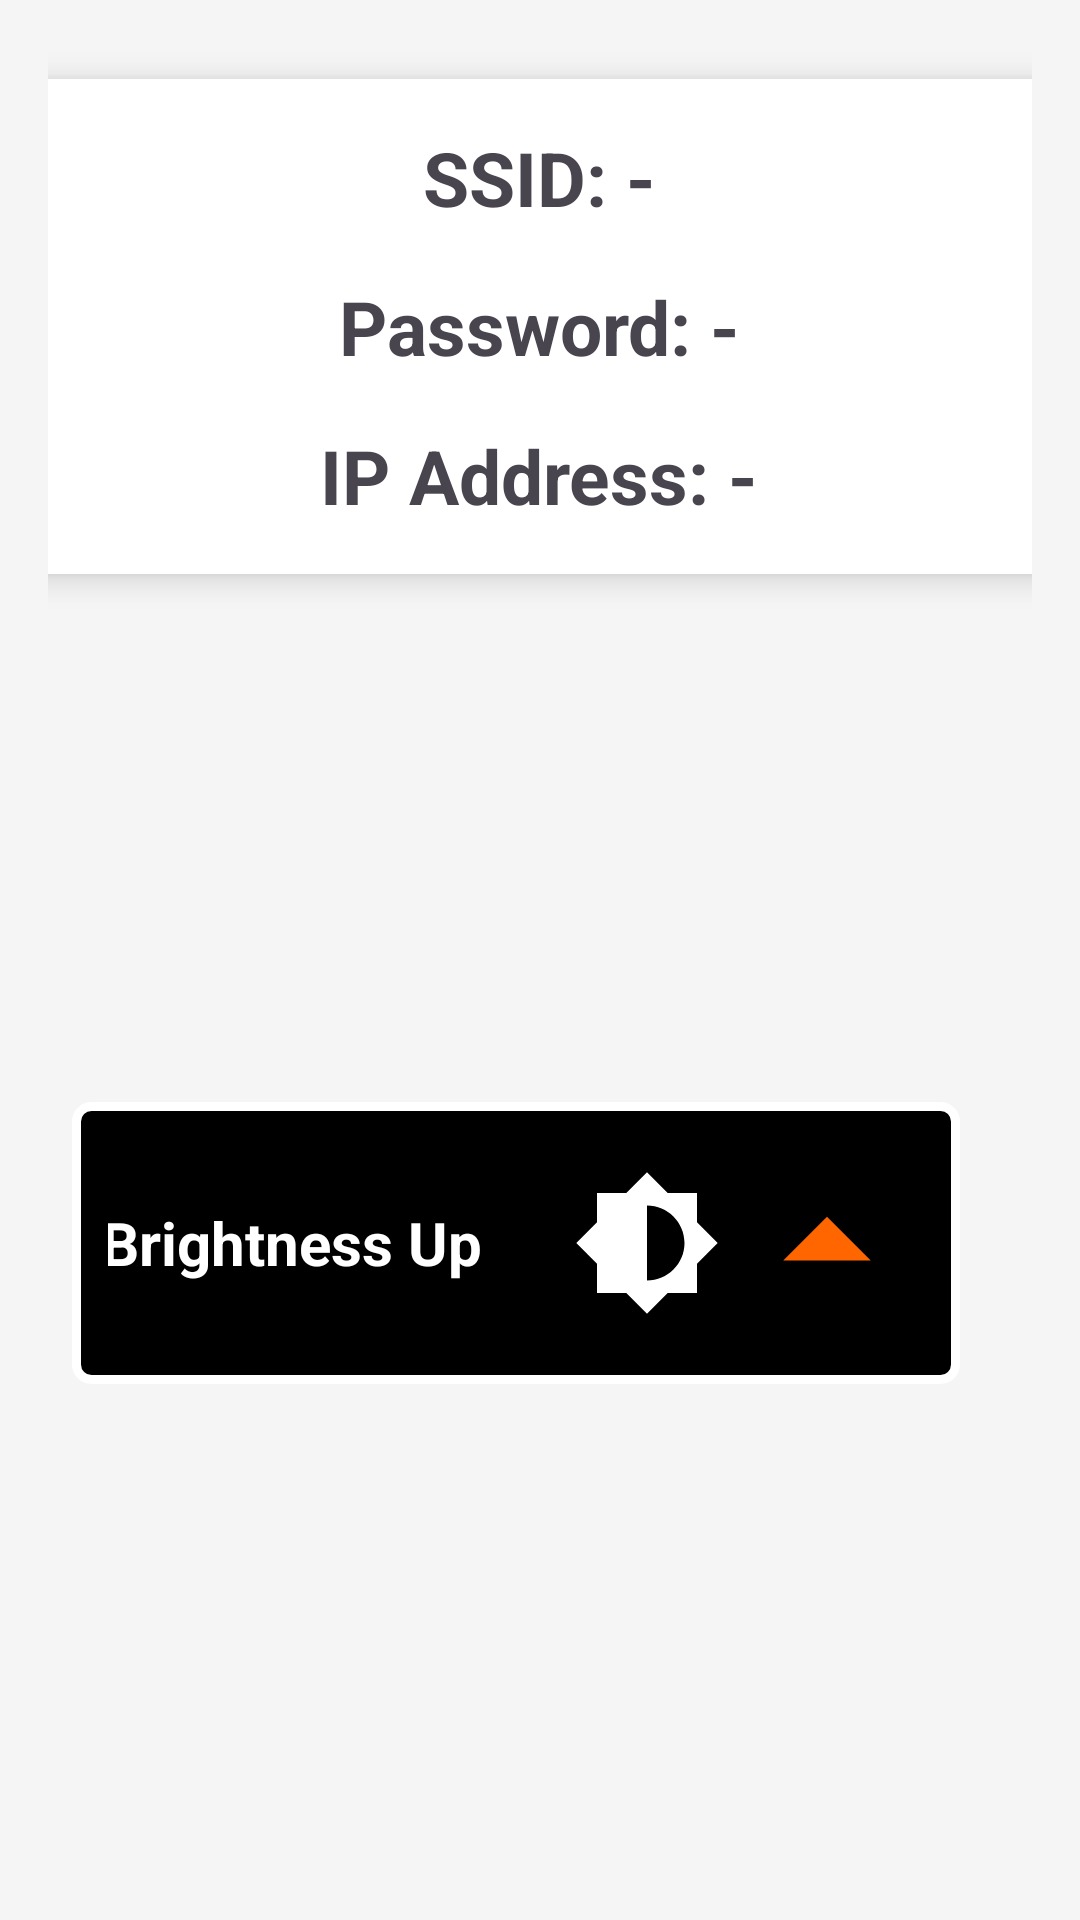

Produce the Android XML layout that renders to this screen, including the resource entries it uses.
<!-- AndroidManifest.xml: application theme Theme.ScoreboardTennis -->
<!-- res/layout/fragment_dua.xml -->
<?xml version="1.0" encoding="utf-8"?>
<LinearLayout xmlns:android="http://schemas.android.com/apk/res/android"
    xmlns:app="http://schemas.android.com/apk/res-auto"
    android:id="@+id/layoutRoot"
    android:layout_width="match_parent"
    android:layout_height="match_parent"
    android:orientation="vertical"
    android:gravity="center"
    android:padding="16dp"
    android:background="#F5F5F5">

    <androidx.cardview.widget.CardView
        android:id="@+id/wifiInfoCard"
        android:layout_width="700dp"
        android:layout_height="wrap_content"
        app:cardCornerRadius="12dp"
        app:cardElevation="6dp"
        android:padding="16dp"
        android:layout_marginBottom="24dp"
        android:backgroundTint="#FFFFFF">

        <LinearLayout xmlns:android="http://schemas.android.com/apk/res/android"
            android:orientation="vertical"
            android:layout_width="match_parent"
            android:layout_height="match_parent"
            android:padding="16dp"
            android:gravity="center"
            android:layout_gravity="center">

            <TextView
                android:id="@+id/textSsid"
                android:text="SSID: -"
                android:textSize="25sp"
                android:textStyle="bold"
                android:layout_width="wrap_content"
                android:layout_height="wrap_content"
                android:gravity="center"/>

            <TextView
                android:id="@+id/textPassword"
                android:text="Password: -"
                android:textSize="25sp"
                android:textStyle="bold"
                android:layout_width="wrap_content"
                android:layout_height="wrap_content"
                android:gravity="center"
                android:layout_marginTop="16dp"/>

            <TextView
                android:id="@+id/textIpAddress"
                android:text="IP Address: -"
                android:textSize="25sp"
                android:textStyle="bold"
                android:layout_width="wrap_content"
                android:layout_height="wrap_content"
                android:gravity="center"
                android:layout_marginTop="16dp"/>
        </LinearLayout>

    </androidx.cardview.widget.CardView>

    <LinearLayout
        android:layout_width="wrap_content"
        android:layout_height="wrap_content"
        android:orientation="horizontal"
        android:layout_gravity="center"
        android:gravity="center"
        android:padding="8dp">

        
        <LinearLayout
            android:id="@+id/buttonBrightnessUpFragment"
            android:layout_width="wrap_content"
            android:layout_height="wrap_content"
            android:orientation="horizontal"
            android:gravity="center"
            android:clickable="true"
            android:focusable="true"
            android:background="@drawable/button_selector"
            android:padding="12dp"
            android:layout_marginEnd="16dp">

            <TextView
                android:layout_width="wrap_content"
                android:layout_height="wrap_content"
                android:text="Brightness Up"
                android:textStyle="bold"
                android:layout_marginRight="10dp"
                android:textColor="@color/white"
                android:textSize="20sp"
                android:gravity="center" />

            <ImageView
                android:layout_width="50dp"
                android:layout_height="50dp"
                android:layout_marginLeft="20dp"
                android:scaleType="centerCrop"
                android:src="@drawable/baseline_brightness_medium_24" />

            <ImageView
                android:layout_width="70dp"
                android:layout_height="70dp"
                android:scaleType="centerCrop"
                android:src="@drawable/baseline_arrow_drop_up_orange" />
        </LinearLayout>

        
        <LinearLayout
            android:id="@+id/buttonBrightnessDownFragment"
            android:layout_width="wrap_content"
            android:layout_height="wrap_content"
            android:orientation="horizontal"
            android:gravity="center"
            android:clickable="true"
            android:focusable="true"
            android:background="@drawable/button_selector"
            android:padding="12dp">

            <TextView
                android:layout_width="wrap_content"
                android:layout_height="wrap_content"
                android:text="Brightness Down"
                android:textStyle="bold"
                android:layout_marginRight="10dp"
                android:textColor="@color/white"
                android:textSize="20sp"
                android:gravity="center" />

            <ImageView
                android:layout_width="50dp"
                android:layout_height="50dp"
                android:layout_marginLeft="20dp"
                android:scaleType="centerCrop"
                android:src="@drawable/baseline_brightness_medium_24" />

            <ImageView
                android:layout_width="70dp"
                android:layout_height="70dp"
                android:scaleType="centerCrop"
                android:src="@drawable/baseline_arrow_drop_down_24_orange" />
        </LinearLayout>
    </LinearLayout>

</LinearLayout>
<!-- resources referenced by this layout -->
<resources>
  <color name="white">#FFFFFFFF</color>
  <!-- drawable baseline_arrow_drop_down_24_orange (drawable) -->
  <vector android:height="60dp" android:tint="#ff6600"
      android:viewportHeight="24" android:viewportWidth="24"
      android:width="60dp" xmlns:android="http://schemas.android.com/apk/res/android">
      <path android:fillColor="@android:color/white" android:pathData="M7,10l5,5 5,-5z"/>
  </vector>
  <!-- drawable baseline_arrow_drop_up_orange (drawable) -->
  <vector android:height="100dp" android:tint="#ff6600"
      android:viewportHeight="24" android:viewportWidth="24"
      android:width="100dp" xmlns:android="http://schemas.android.com/apk/res/android">
      <path android:fillColor="@android:color/white" android:pathData="M7,14l5,-5 5,5z"/>
  </vector>
  <!-- drawable baseline_brightness_medium_24 (drawable) -->
  <vector android:height="60dp" android:tint="#FFFFFF"
      android:viewportHeight="24" android:viewportWidth="24"
      android:width="60dp" xmlns:android="http://schemas.android.com/apk/res/android">
      <path android:fillColor="@android:color/white" android:pathData="M20,15.31L23.31,12 20,8.69V4h-4.69L12,0.69 8.69,4H4v4.69L0.69,12 4,15.31V20h4.69L12,23.31 15.31,20H20v-4.69zM12,18V6c3.31,0 6,2.69 6,6s-2.69,6 -6,6z"/>
  </vector>
  <!-- drawable button_selector (drawable) -->
  <selector xmlns:android="http://schemas.android.com/apk/res/android">
  
      
      <item android:state_pressed="true" android:drawable="@drawable/button_pressed" />
  
      
      <item android:drawable="@drawable/button_default" />
  
  </selector>
  <style name="Theme.ScoreboardTennis" parent="Base.Theme.ScoreboardTennis" />
  <!-- drawable button_pressed (drawable) -->
  <shape xmlns:android="http://schemas.android.com/apk/res/android"
      android:shape="rectangle">
      <solid android:color="#535353" /> 
      <stroke
          android:width="3dp"
          android:color="#FFFFFF" /> 
      <corners android:radius="5dp" /> 
  </shape>
  <!-- drawable button_default (drawable) -->
  <shape xmlns:android="http://schemas.android.com/apk/res/android"
      android:shape="rectangle">
      <solid android:color="#000000" /> 
  
      <stroke
          android:width="3dp"
          android:color="#FFFFFF" /> 
  
      
      <corners android:radius="5dp" />
  </shape>
  <style name="Base.Theme.ScoreboardTennis" parent="Theme.Material3.DayNight.NoActionBar">
          
          <item name="colorPrimary">@color/black</item>
          <item name="android:windowBackground">@color/black</item>
      </style>
  <color name="black">#FF000000</color>
</resources>
